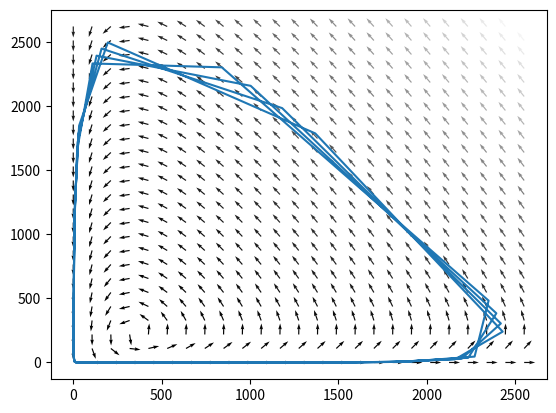

Write the Python code that produced this figure.
import numpy as np
import matplotlib.pyplot as plt
from scipy.integrate import odeint
def df_dt(x, t, a, b, c, d):
    """Función del sistema en forma canónica"""
    dx = a * x[0] - b * x[0] * x[1]
    dy = - c * x[1] + d * x[0] * x[1]
    return np.array([dx, dy])
# Parámetros
a = 0.4     
b = 0.0018
c = 0.8
d = 0.0023
# Condiciones iniciales
x0 = 4   # Presas
y0 = 30    # Depredadores
conds_iniciales = np.array([x0, y0])
# Condiciones para integración
tf = 100  #TIEMPO
N = 200 #CANTIDAD DE MUESTRAS
t = np.linspace(0, tf, N)
solucion = odeint(df_dt, conds_iniciales, t, args=(a, b, c, d))

#plt.plot(t, solucion[:, 0], label='presa')
#plt.plot(t, solucion[:, 1], label='depredador')

#PARA GRAFICA DE CICLOS DEL METODO
x_max = np.max(solucion[:,0]) * 1.05
y_max = np.max(solucion[:,1]) * 1.05
x = np.linspace(0, x_max, 25)
y = np.linspace(0, y_max, 25)
xx, yy = np.meshgrid(x, y)
uu, vv = df_dt((xx, yy), 0, a, b, c, d)
norm = np.sqrt(uu**2 + vv**2)
uu = uu / norm
vv = vv / norm
plt.quiver(xx, yy, uu, vv, norm, cmap=plt.cm.gray)
plt.plot(solucion[:, 0], solucion[:, 1])